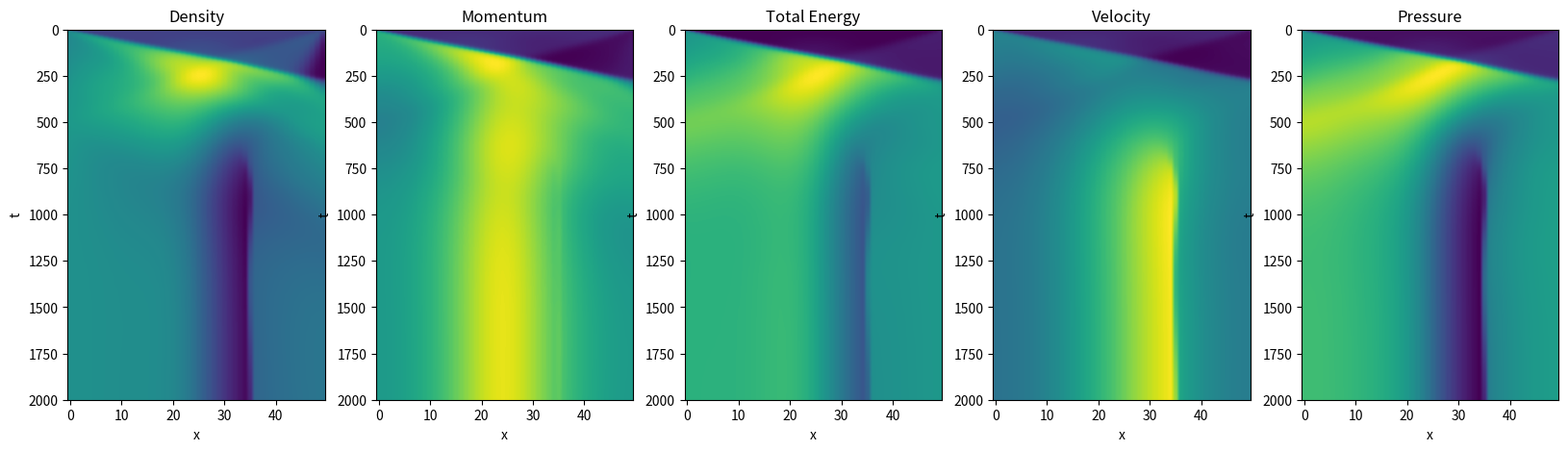
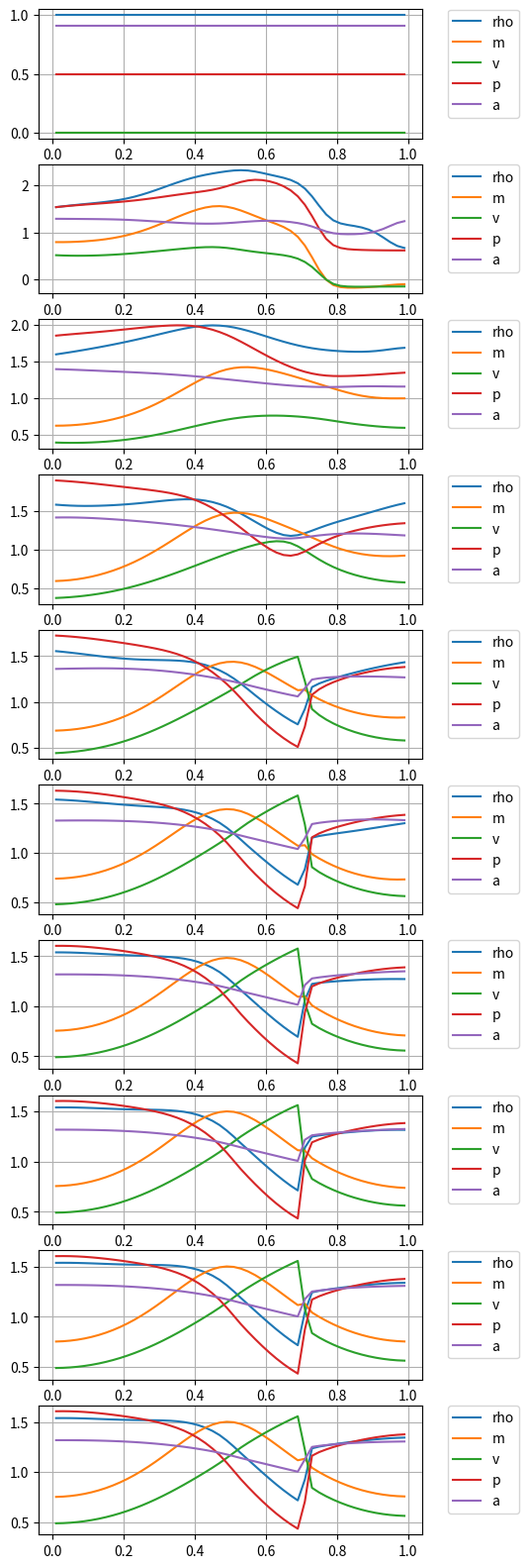

The matplotlib source for these figures, in order:
import numpy as np
import matplotlib.pyplot as plt

class HyperbolicSystem1d():
    """
    Analytical quantities of a Hyperbolic linear system in a 1-dimensional domain
    """
    def __init(self, **params):
        pass
    def flux(self,):
        """ Analytical flux, f """
        pass
    def A(self,):
        """ Advection matrix, A """
        pass
    def s(self,):
        """ Eigenvalues of matrix, s """
        pass
    def R(self,):
        """ Matrix of right eigenvectors, R """
        pass
    def L(self,):
        """ Matrix of left eigenvectors, L=inv(R) """
        pass
    def spectrum(self,):
        """ Spectrum of matrix A() """
        return self.s(), self.R(), self.L()

    def absA(self, u):
        """ A = R * S * L, |A| = R * |S| * L """
        return self.R(u) @ np.diag(np.abs(self.s(u))) @ self.L(u)

    def roe_intermediate_state(self,):
        """ Roe intermediate state for Roe linearization """
        pass



class Euler1dPIG(HyperbolicSystem1d):
    """
    Analytical quantities of a Hyperbolic linear system in a 1-dimensional domain
    Physical quantities:
    - conservative: (rho, m, Et)
    - physical/convective (rho, u, e) or (rho, u, s)
    Parameters:
    - gamma: cp/cv ratio

    PIG (Perfect Ideal Gas)
    gamma = cp / cv  --> cv =     1 / ( gamma - 1 ) * R
    cp - cv = R      --> cp = gamma / ( gamma - 1 ) * R
    p = rho * R * T = rho * R/cv e = (gamma-1) * rho * e = (gamma-1) * E
    e = cv * T
    """
    def __init__(self, gamma=5./3., name=""):
        """  """
        # Speed of sound, a, and pressure, p,  are functions of the TD state
        # ...add functions fun_a(...), fun_p(...)
        # - which physical variables?
        # - equations of state for different fluids (PIG, VdW,...)
        self.gamma = gamma
        self.gamma_1 = self.gamma - 1
        self.name = name

    def fun_p(self, u):
        """
        Pressure as a function of conservative variables
        p = rho R T = rho R/cv e = (gamma-1) rho e = (gamma-1) ( Et - .5* m^2/rho)
        """
        return self.gamma_1 * ( u[2] - .5 * u[1]**2 / u[0] )

    def phys_from_cons(self, u):
        """
        rho = rho
        u   = m / rho
        p   = (gamma-1) * E
            = (gamma-1) * ( Et - .5 * rho * u^2 )
            = (gamma-1) * ( Et - .5 * m^2 / rho )
        """
        return np.array([ u[0], u[1]/u[0], self.fun_p(u) ])

    def cons_from_phys(self, p):
        """
        rho = rho
        m   = rho * u
        Et  = rho * ( e + .5 * u^2 )
            = E + .5 * rho * u^2
            = p / ( gamma - 1 ) + .5 * rho * u^2
        """
        Et = p[2]/self.gamma_1 + .5 * p[0] * p[1]**2
        return np.array([ p[0], p[0]*p[1], Et])

    def flux(self, u):
        """ Numerical flux
        u: conservative variables (rho, m, Et)
        F = ( m, rho*u^2+p(...), u*(Et+p(...)) )
        """
        vel = u[1]/u[0]
        p = self.fun_p(u)
        return np.array([ u[1], u[0]*vel**2+p, vel*(u[2]+p) ])

    def A(self, u):
        """
        Convection matrix, A; input: conservative variables
        A = [[            0,        1,         0 ],
             [    u^2+p_rho,   2u+p_m,      p_Et ],
             [-u*ht+u*p_rho, ht+u*p_m, u*(1+p_Et)]]
        """
        vel = u[1]/u[0]
        p = self.fun_p(u)
        ht = ( u[2] + p ) / u[0]
        p_rho = .5 * self.gamma_1 * vel**2
        p_m   = - self.gamma_1 * vel
        p_Et  =   self.gamma_1
        return np.array(
            [[ .0, 1.,.0 ],
             [ -vel**2+p_rho, 2*vel+p_m, p_Et ],
             [  vel*(-ht+p_rho), ht+vel*p_m, vel*(1+p_Et) ]])

    def s(self, u):
        """
        Eigenvalues of A; input: conservative variables
        s = [u-a, u, u+a]
        """
        vel = u[1]/u[0]
        p = self.fun_p(u)
        # Speed of sound, a^2 = gamma R T = gamma p / rho
        a = np.sqrt(self.gamma * self.fun_p(u)/u[0])
        return np.array([vel-a, vel, vel+a])

    def R(self, u):
        """
        Right eigenvectors of A; input: conservative variables
        R = ...
        """
        vel = u[1]/u[0]
        p = self.fun_p(u)
        # Speed of sound, a^2 = gamma R T = gamma p / rho
        a = np.sqrt(self.gamma * self.fun_p(u)/u[0])
        ht = ( u[2] + p ) / u[0]
        p_rho = .5 * self.gamma_1 * vel**2
        p_m   = - self.gamma_1 * vel
        p_Et  =   self.gamma_1

        return np.array([
            [1, vel-a, ht-vel*a],
            [1, vel  , vel**2-p_rho/p_Et],
            [1, vel+a, ht+vel*a]]).T

    def L(self, u):
        """
        Left eigenvectors of A; input: conservative variables
        L = ...
        """
        vel = u[1]/u[0]
        p = self.fun_p(u)
        # Speed of sound, a^2 = gamma R T = gamma p / rho
        a = np.sqrt(self.gamma * self.fun_p(u)/u[0])
        ht = ( u[2] + p ) / u[0]
        p_rho = .5 * self.gamma_1 * vel**2
        p_m   = - self.gamma_1 * vel
        p_Et  =   self.gamma_1

        return np.array([
            [ p_rho + vel*a ,   p_m - a  ,   p_Et ],
            [-2*(p_rho-a**2),-2*p_m      ,-2*p_Et ],
            [ p_rho - vel*a ,   p_m + a  ,   p_Et ]
            ]) / ( 2. * a**2 )

    def spectrum(self, u):
        """ Spectrum of matrix A; input: conservative variables """
        return self.s(u), self.R(u), self.L(u)

    def roe_intermediate_state(self, u_0, u_1):
        """
        For p-sys:
          rho_roe = ANY! = ... CHOOSE ONE: average = 0.5*(rho_0+rho_1)
          vel_roe = (sqrt(rho_0)*vel_0+sqrt(rho_1)*vel_1)/(sqrt(rho_0)+sqrt(rho_1))
          - convective/physical: (rho, vel) = ( rho_roe, vel_roe )
          - conservatvie       : (rho, mom) = ( rho_roe, rho_roe*vel_roe)
          F_roe(u) ~ dFdu * du ~ A(u_roe(u0,u1)) * (u_1 - u_0)
        """
        #> Density (for a PIG, it's arbitrary once consistency is provided)
        rho_roe = .5*(u_0[0]+u_1[0])

        vel_0, vel_1 = u_0[1]/u_0[0], u_1[1]/u_1[0]
        p_0, p_1 = self.fun_p(u_0), self.fun_p(u_1)
        ht_0, ht_1 = ( u_0[2] + p_0 ) / u_0[0],  ( u_1[2] + p_1 ) / u_1[0]

        #> Velocity and total enthalpy (Roe linearization)
        vel_roe = (vel_0*np.sqrt(u_0[0])+vel_1*np.sqrt(u_1[0])) / \
                  (np.sqrt(u_0[0])+np.sqrt(u_1[0]))
        ht_roe  = ( ht_0*np.sqrt(u_0[0])+ ht_1*np.sqrt(u_1[0])) / \
                  (np.sqrt(u_0[0])+np.sqrt(u_1[0]))

        #> Enthalpy and pressure (PIG)
        h_roe = ht_roe - .5 * vel_roe**2
        # p = rho R T = rho R/cP h = (gamma-1)/gamma * rho * h
        p_roe = self.gamma_1/self.gamma * rho_roe * h_roe

        #> Momentum and total energy
        m_roe = rho_roe * vel_roe
        Et_roe = rho_roe * ht_roe - p_roe

        return np.array([rho_roe, m_roe, Et_roe])

    def absA_entropy_fix(self, u, delta=.1):
        """  """
        #> Eigenvalues s1 = u-a, s2 = u, s3 = u+a
        eigvals = self.s(u)
        #> Speed of sound a = .5 * ( s3 - s1 )
        a = .5 * ( np.max(eigvals) - np.min(eigvals) )
        #> Entropy fix
        entropy_evals = np.abs(eigvals)
        entropy_evals[entropy_evals < delta*a] = \
            .5 * entropy_evals[entropy_evals < delta*a]**2 / ( delta * a ) + .5 * ( delta * a )

        return  self.R(u) @ np.diag(entropy_evals) @ self.L(u)

    def roe_flux(self, u_0, u_1):
        """  """
        u_roe = self.roe_intermediate_state(u_0, u_1)

        return .5 * (self.flux(u_1) + self.flux(u_0) + \
                     self.absA_entropy_fix(u_roe) @ ( u_0 - u_1 ) )

    def flux_at_boundary(self, boundary, u):
        """
        boundary: boundary conditino dict
        u: conservative variables (rho, m, Et) at boundary cell
        """

        if ( boundary["type"] == "wall" ):
            u_boundary = u.copy(); u_boundary[1] = -u[1]
            if ( boundary["nor"] < 0 ):
                return self.roe_flux(u_boundary, u)
            else:
                return self.roe_flux(u, u_boundary)

        elif ( boundary["type"] == "inflow" or boundary["type"] == "outflow" ):
            delta_v = self.L(u) @ ( self.cons_from_phys(boundary["phys_ext"]) - u )
            eigval = self.s(u)
            delta_v[ eigval*boundary["nor"] > 0 ] = .0
            u_flux = u + self.R(u) @ delta_v

            return self.flux(u_flux)



# Number of unknown fields, nu
#> P-system, Shallow Water
#  - conservative       : u = (rho, mom)
#  - physical/convective: p = (rho, vel), with mom = rho*vel
#> Euler
#  - conservative       : u = (rho, mom, Et)
#  - physical/convective: p = (rho, vel, e) or = (rho, vel, s), with mom = rho*vel

gamma = 5. / 3.

#> Area
# A(x) = a + b * cos(2*pi*x)
# Amax = a + b
# Amin = a - b
# a = ( Amax + Amin ) / 2
# b = ( Amax - Amin ) / 2
A_min_max_ratio = 1. / 2
a_coeff = .5 * ( 1 + A_min_max_ratio )
b_coeff = .5 * ( 1 - A_min_max_ratio )
A_fun  = lambda x: a_coeff + b_coeff * np.cos(2 * np.pi * x)
dA_fun = lambda x: -2. * np.pi * b_coeff * np.sin(2 * np.pi * x)

#> Parameters and initialization of the system
# S = Psys1d(a=1);  nu = 2
# S = ShallowWater1d(g=1);  nu = 2
# S = Psys1dLinearized(a=1);  nu = 2
S = Euler1dPIG(gamma=gamma,);  nu = 3


#> Parameters
x0, x1 = 0., 1.                          # coords of left and right boundaries
ne = 50                                  # n. of elements

#> Domain
xs = np.linspace(x0, x1, ne+1)           # coord of the cell boundaries
xc = .5 * ( xs[:-1] + xs[1:] )           # coord of the cell centers
dx = xs[1:] - xs[:-1]                    # volume of the cells

#> Quasi-1 dimensional flows
A_cell = A_fun(xc)
dA_cell = dA_fun(xc)
A_face = A_fun(xs)


#> Boundary conditions

# boundary_0 = {  # left boundary
#     "type": "wall",
#     "nor" : -1.
# }
# boundary_1 = {  # right boundary
#     "type": "wall",
#     "nor" : 1.
# }
boundary_0 = {  # left boundary
    "type": "inflow",
    "phys_ext": np.array([1., 1.2, .5]),   # rho_ext, u_ext, p_ext
    "nor": -1.                             # nx
}
boundary_1 = {  # right boundary
    "type": "outflow",
#   "phys_ext": [ rho_ext, u_ext, p_ext ],
#   "phys_ext": np.array([.1, .0, .1]),    # 0. No shock in the divergent
#   "phys_ext": np.array([.5, .0, .5]),    # 1. Shock in the divergent at x~0.9
    "phys_ext": np.array([.75, .0, .75]),  # 2. Shock in the divergent at x~0.7
#   "phys_ext": np.array([1., .0, 1.]),    # 3. No supersonic flow
    "nor": 1.                              # nx
}




#> Initial conditions, in physical variables

# #> Initial condition 0: uniform
# rhoL, rhoR = 1.0, 1.0
# velL, velR = 0.0, 0.0
# pL  , pR   = 1., 1.

#> Initial condition 1: u=0, T uniform, pL != pR
rhoL, rhoR = 1., 1.
velL, velR = 0., 0.
pL  , pR   = .5, .5

rhoL, momL, EtL = S.cons_from_phys(np.array([rhoL, velL, pL]))
rhoR, momR, EtR = S.cons_from_phys(np.array([rhoR, velR, pR]))

#> Write initial conditions into uc0 array
uc0 = np.zeros((nu,ne))
uc0[0,:] = np.where( xc<.5, rhoL, rhoR )
uc0[1,:] = np.where( xc<.5, momL, momR )
uc0[2,:] = np.where( xc<.5, EtL , EtR  )


#> Time
t0, t1, dt = 0., 5., .0025 # 25
nt = int((t1-t0)/dt)+1
tv = np.arange(nt)*dt

#> Numerical schemes
#> Time integration
time_integration = 'ee'       # ...
numerical_flux   = 'roe'      # ...

#> Time loop
uuc = np.zeros((nt, nu, ne))    # Array to store solution, for small dimensional pbs
uc = uc0.copy()
uuc[0,:,:] = uc


#> Time loop
it = 0

while it < nt-1:

    t = tv[it]   # time, if there's some function of time

    #> Evaluate fluxes at internal boundaries
    if numerical_flux == 'roe':
        flux = np.array([ S.roe_flux(uc[:,ia], uc[:,ia+1]) for ia in range(ne-1) ]).T

    #> Flux at boundaries - Treat boundary conditions
    flux_0 = S.flux_at_boundary(boundary_0, uc[:, 0])
    flux_1 = S.flux_at_boundary(boundary_1, uc[:,-1])

    # flux = np.append(np.append(flux_0, flux), flux_1)
    flux = np.concatenate((flux_0[:,np.newaxis], flux, flux_1[:, np.newaxis]), axis=1)



    #> Time integration
    if time_integration == 'ee':
        dt = tv[it+1] - tv[it]

        # Pressure (PIG), p = (gamma-1) * ( Et - .5 * m^2 / rho )
        p_cell = S.gamma_1 * ( uc[2,:] - 0.5 * uc[1,:]**2 / uc[0,:] )

        #> Source
        source = np.zeros((nu,ne));  source[1,:] = p_cell * dA_cell

        #> Update cell values with flux and source contributions
        uc += ( flux[:,:-1] * A_face[:-1] - flux[:,1:] * A_face[1:] ) \
            * dt / ( dx * A_cell ) + source * dt

    it += 1                   # Updating counter
    uuc[it,:,:] = uc.copy()   # Storing results



fig, ax = plt.subplots(1,5, figsize=(20,5))

iax = 0
ax[iax].imshow(uuc[:,0,:], aspect="auto")
# ax[0].set_colorbar()
ax[iax].set_xlabel('x')
ax[iax].set_ylabel('t')
ax[iax].set_title('Density')

iax = 1
ax[iax].imshow(uuc[:,1,:], aspect="auto")
# ax[0].set_colorbar()
ax[iax].set_xlabel('x')
ax[iax].set_ylabel('t')
ax[iax].set_title('Momentum')

iax = 2
ax[iax].imshow(uuc[:,2,:], aspect="auto")
# ax[0].set_colorbar()
ax[2].set_xlabel('x')
ax[iax].set_ylabel('t')
ax[iax].set_title('Total Energy')

iax = 3
ax[iax].imshow(uuc[:,1,:]/uuc[:,0,:], aspect="auto")
# ax[0].set_colorbar()
ax[iax].set_xlabel('x')
ax[iax].set_ylabel('t')
ax[iax].set_title('Velocity')

# pressure
# p = (gamma-1) * ( Et - .5 * m^2 / rho )
iax = 4
ax[iax].imshow(S.gamma_1 * (uuc[:,2,:]-.5*uuc[:,1,:]**2/uuc[:,0,:]), aspect="auto")
# ax[0].set_colorbar()
ax[iax].set_xlabel('x')
ax[iax].set_ylabel('t')
ax[iax].set_title('Pressure')


n_plots = 10
i_dt = int(np.floor(nt/n_plots))

fig, ax = plt.subplots(n_plots, figsize=(5,20))
for i in range(n_plots):
    p = S.gamma_1 * (uuc[i_dt*i,2,:]-.5*uuc[i_dt*i,1,:]**2/uuc[i_dt*i,0,:])
    ax[i].plot(xc,uuc[i_dt*i,0,:], label="rho")
    ax[i].plot(xc,uuc[i_dt*i,1,:], label="m")
    # ax[i].plot(xc,uuc[i_dt*i,2,:], label='Et')
    ax[i].plot(xc,uuc[i_dt*i,1,:]/uuc[i_dt*i,0,:], label="v")
    ax[i].plot(xc, p, label="p")
    ax[i].plot(xc, np.sqrt(S.gamma * p / uuc[i_dt*i,0,:]), label="a")

    ax[i].grid()
    ax[i].legend(bbox_to_anchor=(1.05, 1.05), loc='upper left')

# Pressure: p = (gamma-1) * ( Et - .5 * m^2 / rho )
# rho, m, Et = 1, 1, 2
# gamma = 5/3
# -> u = 1
# -> p = 2/3 * ( 2 - .5 * 1 ) = 2 / 3 * 1.5 = 1
